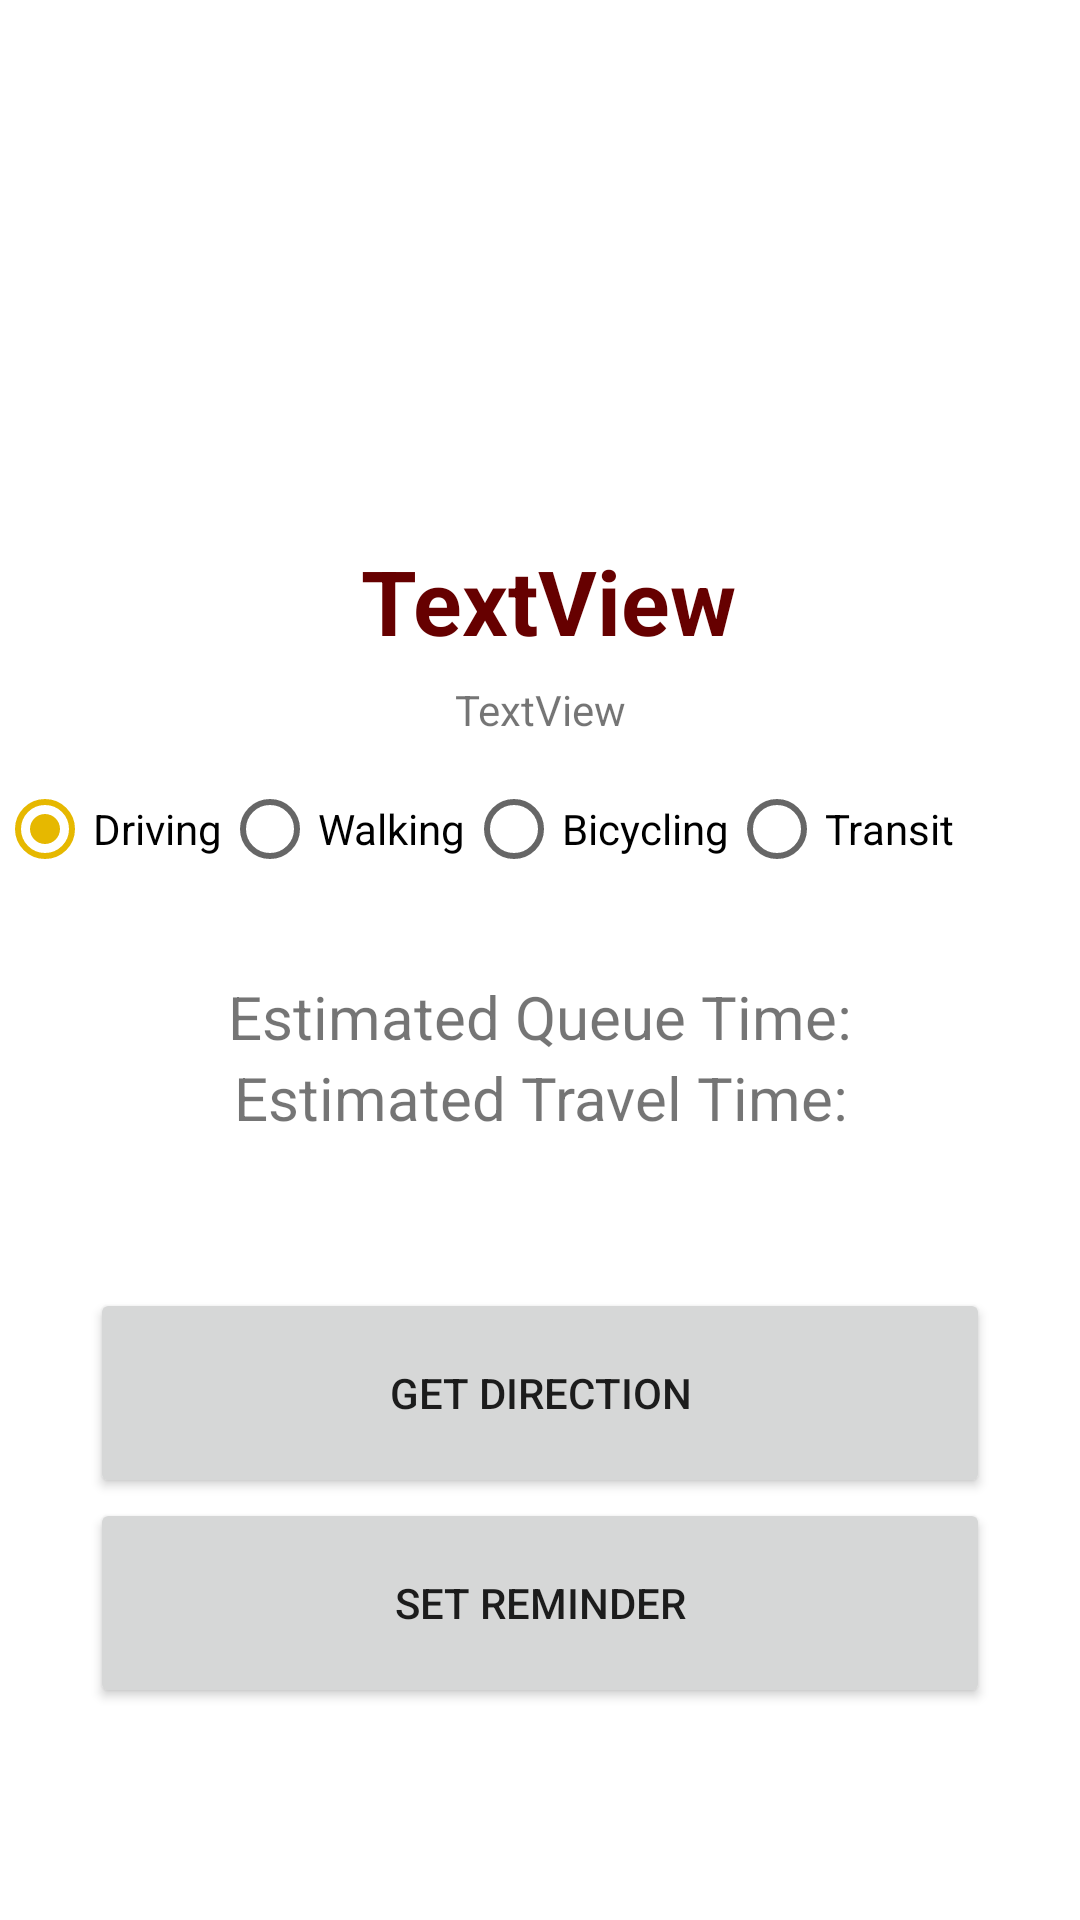

This screen was rendered from an Android layout file. Write that file and the resources it references.
<!-- AndroidManifest.xml: application theme Theme.VillagePlannerTeamInfiniteLoop -->
<!-- res/layout/activity_restaurant_detail.xml -->
<?xml version="1.0" encoding="utf-8"?>
<androidx.constraintlayout.widget.ConstraintLayout xmlns:android="http://schemas.android.com/apk/res/android"
    xmlns:app="http://schemas.android.com/apk/res-auto"
    xmlns:tools="http://schemas.android.com/tools"
    android:layout_width="match_parent"
    android:layout_height="match_parent"
    tools:context=".RestaurantDetail">

    <TextView
        android:id="@+id/restaurantLabel"
        android:layout_width="wrap_content"
        android:layout_height="wrap_content"
        android:layout_marginBottom="32dp"
        android:gravity="center"
        android:text="TextView"
        android:textColor="@color/cardinal"
        android:textSize="30dp"
        android:textStyle="bold"
        app:layout_constraintBottom_toTopOf="@+id/radioGroup"
        app:layout_constraintEnd_toEndOf="parent"
        app:layout_constraintHorizontal_bias="0.512"
        app:layout_constraintStart_toStartOf="parent"
        app:layout_constraintTop_toBottomOf="@+id/restaurantImageView" />

    <RadioGroup
        android:id="@+id/radioGroup"
        android:layout_width="362dp"
        android:layout_height="100dp"
        android:layout_centerInParent="true"
        android:orientation="horizontal"
        app:layout_constraintBottom_toTopOf="@+id/text_view_travelTimeLabel"
        app:layout_constraintEnd_toEndOf="parent"
        app:layout_constraintHorizontal_bias="0.673"
        app:layout_constraintStart_toStartOf="parent"
        app:layout_constraintTop_toBottomOf="@+id/restaurantLabel"
        app:layout_constraintVertical_bias="0.298">

        <RadioButton
            android:id="@+id/radio_drive"
            android:layout_width="wrap_content"
            android:layout_height="wrap_content"
            android:checked="true"
            android:onClick="checkButton"
            android:text="Driving" />

        <RadioButton
            android:id="@+id/radio_walking"
            android:layout_width="wrap_content"
            android:layout_height="wrap_content"
            android:onClick="checkButton"
            android:text="Walking" />

        <RadioButton
            android:id="@+id/radio_cycling"
            android:layout_width="wrap_content"
            android:layout_height="wrap_content"
            android:onClick="checkButton"
            android:text="Bicycling" />

        <RadioButton
            android:id="@+id/radio_transit"
            android:layout_width="wrap_content"
            android:layout_height="wrap_content"
            android:layout_weight="1"
            android:onClick="checkButton"
            android:text="Transit" />

    </RadioGroup>

    <TextView
        android:id="@+id/text_view_queueTime"
        android:layout_width="0dp"
        android:layout_height="wrap_content"
        android:layout_below="@+id/radioGroup"
        android:layout_centerHorizontal="true"
        android:gravity="center"
        android:text="Estimated Queue Time:"
        android:textSize="20sp"
        app:layout_constraintBottom_toTopOf="@+id/text_view_travelTimeLabel"
        app:layout_constraintEnd_toEndOf="parent"
        app:layout_constraintHorizontal_bias="0.0"
        app:layout_constraintStart_toStartOf="parent"
        app:layout_constraintTop_toBottomOf="@+id/radioGroup" />

    <TextView
        android:id="@+id/text_view_travelTimeLabel"
        android:layout_width="0dp"
        android:layout_height="wrap_content"
        android:layout_below="@+id/radioGroup"
        android:layout_centerHorizontal="true"
        android:gravity="center"
        android:text="Estimated Travel Time:"
        android:textSize="20sp"
        app:layout_constraintBottom_toTopOf="@+id/button_directionButton"
        app:layout_constraintEnd_toEndOf="parent"
        app:layout_constraintHorizontal_bias="1.0"
        app:layout_constraintStart_toStartOf="parent"
        app:layout_constraintTop_toBottomOf="@+id/text_view_queueTime" />

    <Button
        android:id="@+id/button_directionButton"
        android:layout_width="300dp"
        android:layout_height="70dp"
        android:layout_below="@+id/text_view_travelTimeLabel"
        android:layout_centerHorizontal="true"
        android:layout_marginTop="50dp"
        android:onClick="getDirectionButtonClicked"
        android:text="Get Direction"
        app:layout_constraintBottom_toTopOf="@+id/button_setReminderButton"
        app:layout_constraintEnd_toEndOf="parent"
        app:layout_constraintHorizontal_bias="0.5"
        app:layout_constraintStart_toStartOf="parent"
        app:layout_constraintTop_toBottomOf="@+id/text_view_travelTimeLabel" />

    <Button
        android:id="@+id/button_setReminderButton"
        android:layout_width="300dp"
        android:layout_height="70dp"
        android:layout_below="@+id/text_view_travelTimeLabel"
        android:layout_centerHorizontal="true"
        android:layout_marginBottom="100dp"
        android:onClick="setReminderButtonClicked"
        android:text="Set Reminder"
        app:layout_constraintBottom_toBottomOf="parent"
        app:layout_constraintEnd_toEndOf="parent"
        app:layout_constraintHorizontal_bias="0.5"
        app:layout_constraintStart_toStartOf="parent"
        app:layout_constraintTop_toBottomOf="@+id/button_directionButton" />

    <ImageView
        android:id="@+id/restaurantImageView"
        android:layout_width="wrap_content"
        android:layout_height="150dp"
        android:layout_marginTop="30dp"
        app:layout_constraintEnd_toEndOf="parent"
        app:layout_constraintStart_toStartOf="parent"
        app:layout_constraintTop_toTopOf="parent"
        tools:srcCompat="@tools:sample/avatars" />

    <TextView
        android:id="@+id/ratingTextView"
        android:layout_width="wrap_content"
        android:layout_height="wrap_content"
        android:text="TextView"
        app:layout_constraintBottom_toTopOf="@+id/radioGroup"
        app:layout_constraintEnd_toEndOf="parent"
        app:layout_constraintStart_toStartOf="parent"
        app:layout_constraintTop_toBottomOf="@+id/restaurantLabel" />
</androidx.constraintlayout.widget.ConstraintLayout>
<!-- resources referenced by this layout -->
<resources>
  <color name="cardinal">#660000</color>
  <style name="Theme.VillagePlannerTeamInfiniteLoop" parent="Theme.MaterialComponents.DayNight.DarkActionBar">
          
          <item name="colorPrimary">@color/cardinal</item>
          <item name="colorPrimaryVariant">@color/cardinal</item>
          <item name="colorOnPrimary">@color/light_gray</item>
          
          <item name="colorSecondary">@color/gold</item>
          <item name="colorSecondaryVariant">@color/gold</item>
          <item name="colorOnSecondary">@color/black</item>
          
          <item name="android:statusBarColor" tools:targetApi="l">?attr/colorPrimaryVariant</item>
          
      </style>
  <color name="light_gray">#E0E0E0</color>
  <color name="gold">#E6B800</color>
  <color name="black">#FF000000</color>
</resources>
